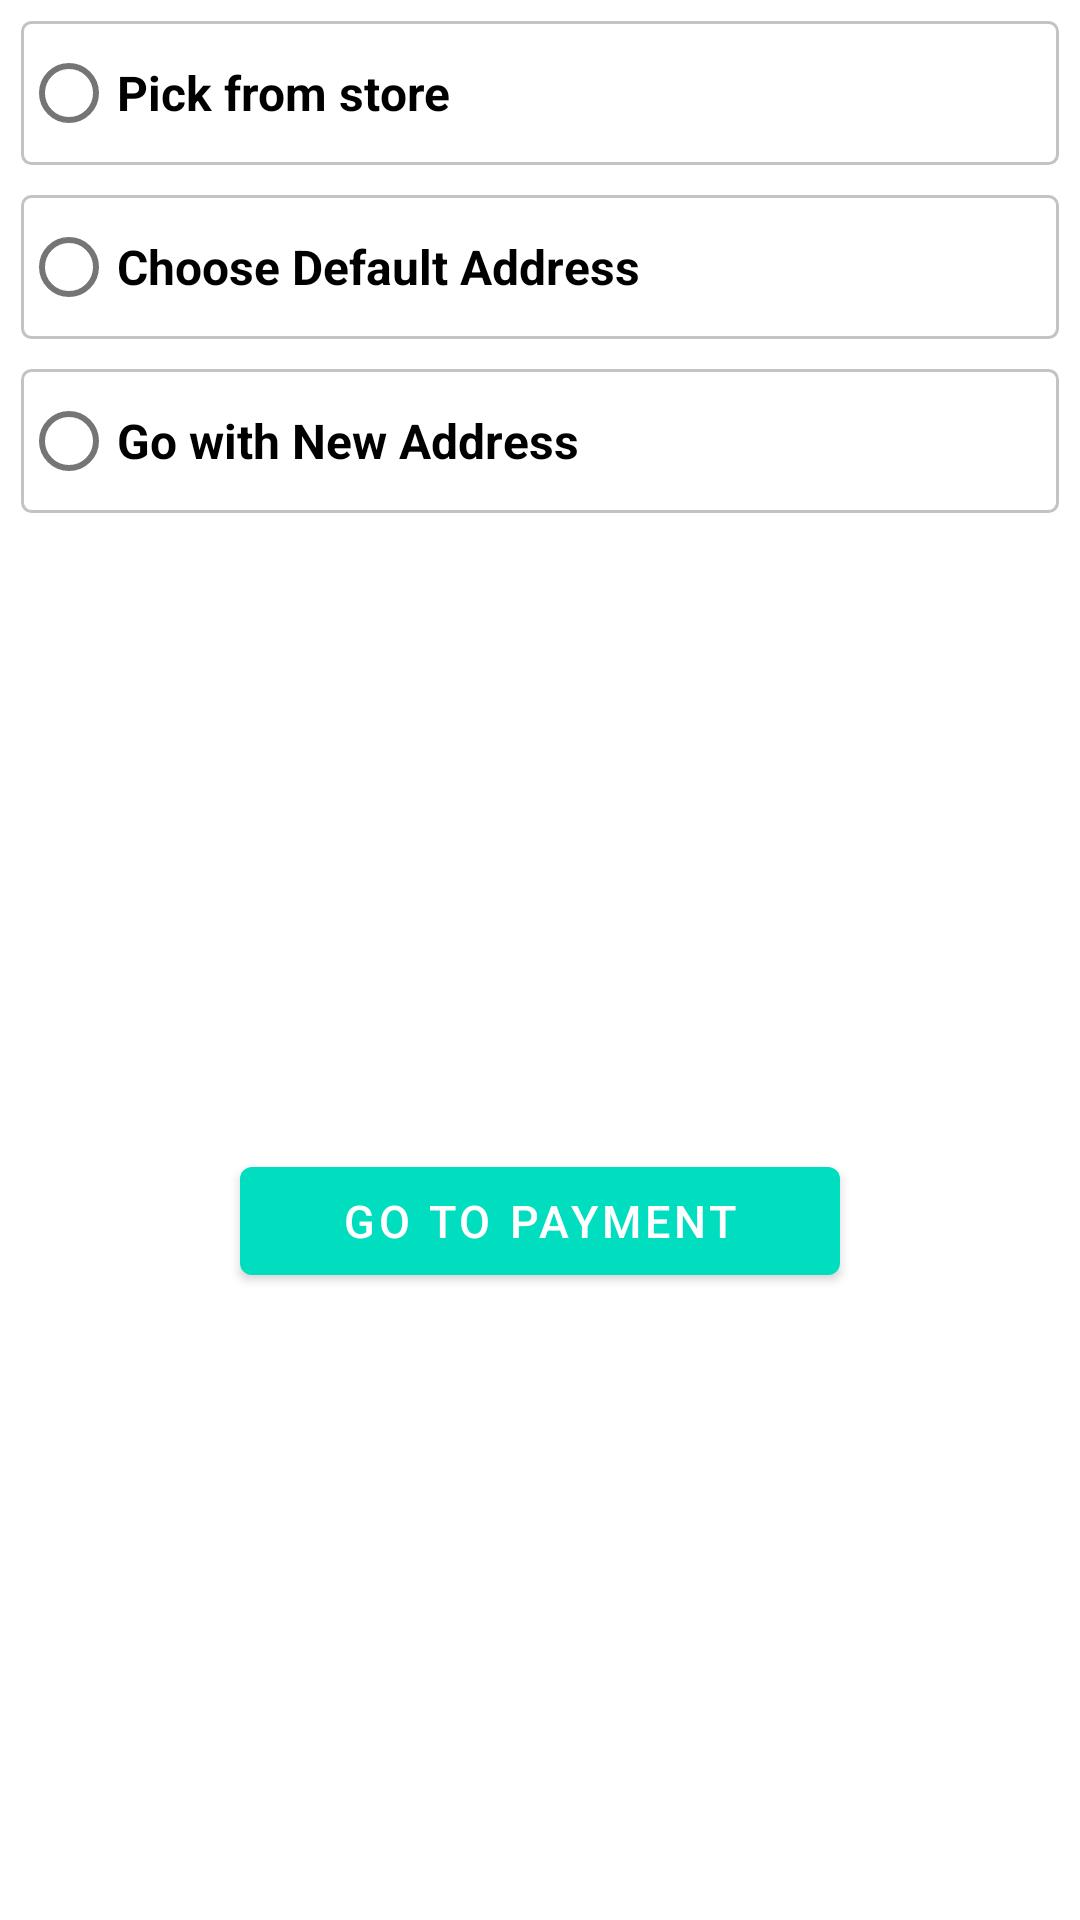

Layout XML and referenced resources for this Android screen:
<!-- AndroidManifest.xml: application theme AppTheme -->
<!-- res/layout/proceed_with_default_add_bottom_sheet_layout.xml -->
<?xml version="1.0" encoding="utf-8"?>
<layout xmlns:android="http://schemas.android.com/apk/res/android"
    xmlns:app="http://schemas.android.com/apk/res-auto"
    xmlns:tools="http://schemas.android.com/tools">

    <data>

        <variable
            name="address"
            type="com.example.anew.model.Address" />

        <variable
            name="adminDetails"
            type="com.example.anew.model.AdminDetails" />
    </data>

    <androidx.constraintlayout.widget.ConstraintLayout
        android:layout_width="match_parent"
        android:layout_height="wrap_content"
        android:padding="2dp">

        <RadioGroup
            android:id="@+id/radio_group"
            android:layout_width="match_parent"
            android:layout_height="wrap_content"
            app:layout_constraintStart_toStartOf="parent"
            app:layout_constraintTop_toTopOf="parent">

            <com.google.android.material.radiobutton.MaterialRadioButton
                android:id="@+id/pick_from_store_radio_button"
                android:layout_width="match_parent"
                android:layout_height="wrap_content"
                android:layout_margin="5dp"
                android:background="@drawable/button_with_border"
                android:text="Pick from store"
                android:textSize="16sp"
                android:textStyle="bold"
                app:layout_constraintStart_toStartOf="parent"
                app:layout_constraintTop_toTopOf="parent" />

            <LinearLayout
                android:layout_width="match_parent"
                android:layout_height="wrap_content"
                android:orientation="vertical">

                <TextView
                    android:id="@+id/medical_address"
                    android:layout_width="match_parent"
                    android:layout_height="wrap_content"
                    android:layout_marginHorizontal="5dp"
                    android:fontFamily="sans-serif-black"
                    android:lines="1"
                    android:text="MediCham Andheri west Mumbai"
                    android:textAppearance="@style/TextAppearance.AppCompat.Title"
                    android:textSize="16sp"
                    android:textStyle="bold"
                    android:visibility="gone"
                    tools:visibility="visible" />

                <TextView
                    android:id="@+id/medical_full_address"
                    android:layout_width="match_parent"
                    android:layout_height="wrap_content"
                    android:layout_marginHorizontal="5dp"
                    android:layout_marginTop="3dp"
                    android:ellipsize="end"
                    android:lines="3"
                    android:visibility="gone"
                    app:layout_constraintEnd_toEndOf="parent"
                    app:layout_constraintStart_toStartOf="parent"
                    app:layout_constraintTop_toBottomOf="@id/medical_address"
                    tools:text="@string/medical_address"
                    tools:visibility="visible"
                    android:text="@string/medical_address"
                    />
            </LinearLayout>

            <LinearLayout
                android:id="@+id/medical_contact_details"
                android:layout_width="match_parent"
                android:layout_height="wrap_content"
                android:layout_marginHorizontal="5dp"
                android:orientation="horizontal"
                android:weightSum="2"
                app:layout_constraintEnd_toEndOf="parent"
                app:layout_constraintStart_toStartOf="parent"
                app:layout_constraintTop_toBottomOf="@id/medical_full_address">

                <com.google.android.material.textview.MaterialTextView
                    android:id="@+id/phone_no"
                    android:layout_width="0dp"
                    android:layout_height="wrap_content"
                    android:layout_marginStart="5dp"
                    android:layout_weight="1"
                    android:drawableStart="@drawable/call_img"
                    android:drawablePadding="5dp"
                    android:maxLength="10"
                    android:padding="5dp"
                    android:text="@{adminDetails.user.phoneNo}"
                    android:textColor="@android:color/holo_blue_light"
                    android:textSize="16sp"
                    android:visibility="gone"
                    tools:visibility="visible"
                    tools:text="9876542575"
                    android:clickable="true"
                    android:focusable="true"
                    />

                <com.google.android.material.textview.MaterialTextView
                    android:id="@+id/get_direction"
                    android:layout_width="0dp"
                    android:layout_height="wrap_content"
                    android:layout_weight="1"
                    android:drawableStart="@drawable/ic_location"
                    android:drawablePadding="5dp"
                    android:padding="5dp"
                    android:text="Map Directions"
                    android:textColor="@android:color/holo_blue_light"
                    android:textSize="16sp"
                    android:visibility="gone"
                    tools:visibility="visible"
                    android:clickable="true"
                    android:focusable="true"
                    />
            </LinearLayout>

            <com.google.android.material.radiobutton.MaterialRadioButton
                android:id="@+id/default_address_radio_button"
                android:layout_width="match_parent"
                android:layout_height="wrap_content"
                android:layout_margin="5dp"
                android:background="@drawable/button_with_border"
                android:text="Choose Default Address"
                android:textSize="16sp"
                android:textStyle="bold"
                app:layout_constraintStart_toStartOf="parent" />

            <TextView
                android:id="@+id/default_address"
                android:layout_width="match_parent"
                android:layout_height="wrap_content"
                android:layout_marginHorizontal="5dp"
                android:layout_marginTop="3dp"
                android:layout_toEndOf="@id/pick_from_store_radio_button"
                android:ellipsize="end"
                android:lines="3"
                android:text="@{address.toString()}"
                android:visibility="gone"
                app:layout_constraintEnd_toEndOf="parent"
                app:layout_constraintStart_toStartOf="parent"
                app:layout_constraintTop_toBottomOf="@id/default_address_radio_button"
                tools:text="@string/medical_address"
                tools:visibility="visible"

                />

            <com.google.android.material.radiobutton.MaterialRadioButton
                android:id="@+id/new_address_radio_button"
                android:layout_width="match_parent"
                android:layout_height="wrap_content"
                android:layout_margin="5dp"
                android:background="@drawable/button_with_border"
                android:text="Go with New Address"
                android:textSize="16sp"
                android:textStyle="bold"
                app:layout_constraintStart_toStartOf="parent" />

        </RadioGroup>

        <com.google.android.material.button.MaterialButton
            android:id="@+id/buy_now"
            android:layout_width="200dp"
            android:layout_height="wrap_content"
            android:layout_centerHorizontal="true"
            android:layout_gravity="center"
            android:layout_margin="5dp"
            android:layout_marginBottom="5dp"
            android:gravity="center"
            android:text="Go To Payment"
            android:textSize="15dp"
            app:layout_constraintBottom_toBottomOf="parent"
            app:layout_constraintEnd_toEndOf="parent"
            app:layout_constraintStart_toStartOf="parent"
            app:layout_constraintTop_toBottomOf="@id/radio_group"
            />

    </androidx.constraintlayout.widget.ConstraintLayout>

</layout>
<!-- resources referenced by this layout -->
<resources>
  <!-- drawable button_with_border (drawable) -->
  <?xml version="1.0" encoding="utf-8"?>
  <shape xmlns:android="http://schemas.android.com/apk/res/android"
      android:shape="rectangle">
      <stroke android:color="#C5C2C2" android:width="1dp"/>
      <corners android:radius="3dp"/>
  </shape>
  <!-- drawable call_img (drawable) -->
  <vector xmlns:android="http://schemas.android.com/apk/res/android"
      android:width="24dp"
      android:height="24dp"
      android:viewportWidth="384"
      android:viewportHeight="384">
    <path
        android:fillColor="#C4C5C5"
        android:pathData="M353.188,252.052c-23.51,0 -46.594,-3.677 -68.469,-10.906c-10.719,-3.656 -23.896,-0.302 -30.438,6.417l-43.177,32.594c-50.073,-26.729 -80.917,-57.563 -107.281,-107.26l31.635,-42.052c8.219,-8.208 11.167,-20.198 7.635,-31.448c-7.26,-21.99 -10.948,-45.063 -10.948,-68.583C132.146,13.823 118.323,0 101.333,0H30.813C13.823,0 0,13.823 0,30.813C0,225.563 158.438,384 353.188,384c16.99,0 30.813,-13.823 30.813,-30.813v-70.323C384,265.875 370.177,252.052 353.188,252.052z"/>
  </vector>
  <string name="medical_address">
          Andheri east Mumbai
          Near Metro Station
          Andheri Cadsgds
          sfsdf slfashoaeu
          Maharashtra 400058.
  
      </string>
  <style name="AppTheme" parent="Theme.MaterialComponents.DayNight.NoActionBar">
          
          <item name="colorPrimary">@color/colorPrimary</item>
          <item name="colorPrimaryDark">@color/colorPrimaryDark</item>
          <item name="colorAccent">@color/colorAccent</item>
          
  
          <item name="android:windowTranslucentNavigation">true</item>
  
          <item name="android:windowLightStatusBar" tools:targetApi="m">false</item>
  
      </style>
  <color name="colorPrimary">#00DDBF</color>
  <color name="colorPrimaryDark">#00aa8f</color>
  <color name="colorAccent">#FFD740</color>
</resources>
